Run: headless pygame with SDL's dummy video driver; simulated clock (each Clock.tick advances the game by its frame time, no real sleeping); random seed 0; keys injected as events and as key.get_pressed() state; no mouse input.
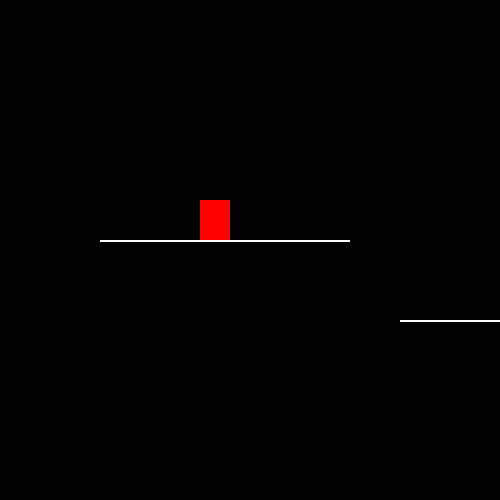
Frame 1 of 4 · flips 1–60 · no input
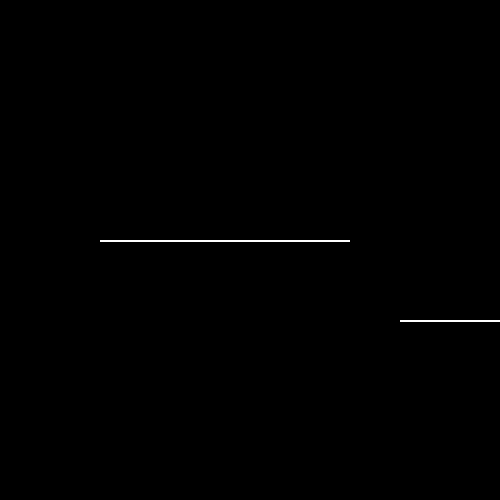
Frame 2 of 4 · flips 61–180 · tapped SPACE, RETURN · held RIGHT (→), D
Frame 3 of 4 · flips 181–300 · held DOWN (↓), S · screen unchanged from frame 2, image omitted
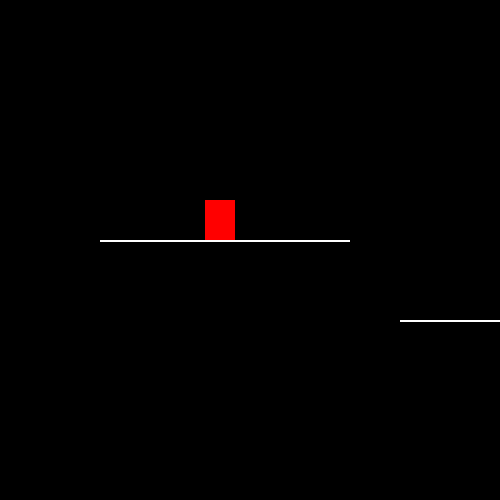
Frame 4 of 4 · flips 301–420 · held LEFT (←), A, UP (↑), W

The pygame program that drew these frames:

# import pygame module in this program 
import pygame
 
# activate the pygame library . 
# initiate pygame and give permission 
# to use pygame's functionality. 
pygame.init()
 
# create the display surface object 
# of specific dimension..e(500, 500). 
screen = pygame.display.set_mode((500, 500))
 
# set the pygame screendow name 
pygame.display.set_caption("Jump Game")
 
# object current co-ordinates
x = 200
y = 200
 
# dimensions of the object
width = 30
height = 40
 
# Stores if player is jumping or not
isjump = False
 
# Force (v) up and mass m.
v = 7
m = 1
 
# Indicates pygame is running
run = True
vel = 10
ctverec = pygame.Rect(x, y, width, height)
cara1_rect = pygame.Rect(100, 200+height, 250, 2)
cara2_rect = pygame.Rect(400, 200+height*3, 500, 2)
# infinite loop
while run:
 
    # completely fill the surface object 
    # with black colour 
    screen.fill((0, 0, 0))
 
    # drascreeng object on screen which is rectangle here 

    pygame.draw.rect(screen, (255, 0, 0), ctverec)

    # Draw obstacles
    pygame.draw.rect(screen, (255, 255, 255), cara1_rect)
    pygame.draw.rect(screen, (255, 255, 255), cara2_rect)
    # iterate over the list of Event objects 
    # that was returned by pygame.event.get() method. 
    for event in pygame.event.get():
         
        # if event object type is QUIT 
        # then quitting the pygame 
        # and program both. 
        if event.type == pygame.QUIT:
             
            # it will make exit the while loop
            run = False
    # stores keys pressed
    keys = pygame.key.get_pressed() 
    if keys[pygame.K_a]:
        ctverec.x -= 5
    if keys[pygame.K_d]:
        ctverec.x += 5
 
        # if space bar is pressed
    if keys[pygame.K_SPACE]:
            
        # make isjump equal to True
        isjump = True
            
    if isjump :
        # calculate force (F). F = 1 / 2 * mass * velocity ^ 2.
        F =(1 / 2)*m*(v**2)
         
        # change in the y co-ordinate
        ctverec.y -= F
         
        # decreasing velocity while going up and become negative while coming down
        v = v-1
         
        # object reached its maximum height
        if v<0:
             
            # negative sign is added to counter negative velocity
            m =-1
 
            # objected reaches line and stops
            if cara1_rect.colliderect(ctverec):
                isjump = False
                v = 7 - 1
                m = 1
                ctverec.bottom = cara1_rect.top + 1
            if cara2_rect.colliderect(ctverec):
                isjump = False
                v = 7 - 1
                m = 1
                ctverec.bottom = cara2_rect.top + 1

     
    # creates time delay of 10ms
    pygame.time.delay(30)
 
    # it refreshes the screendow
    pygame.display.update() 
# closes the pygame screendow    
pygame.quit()
